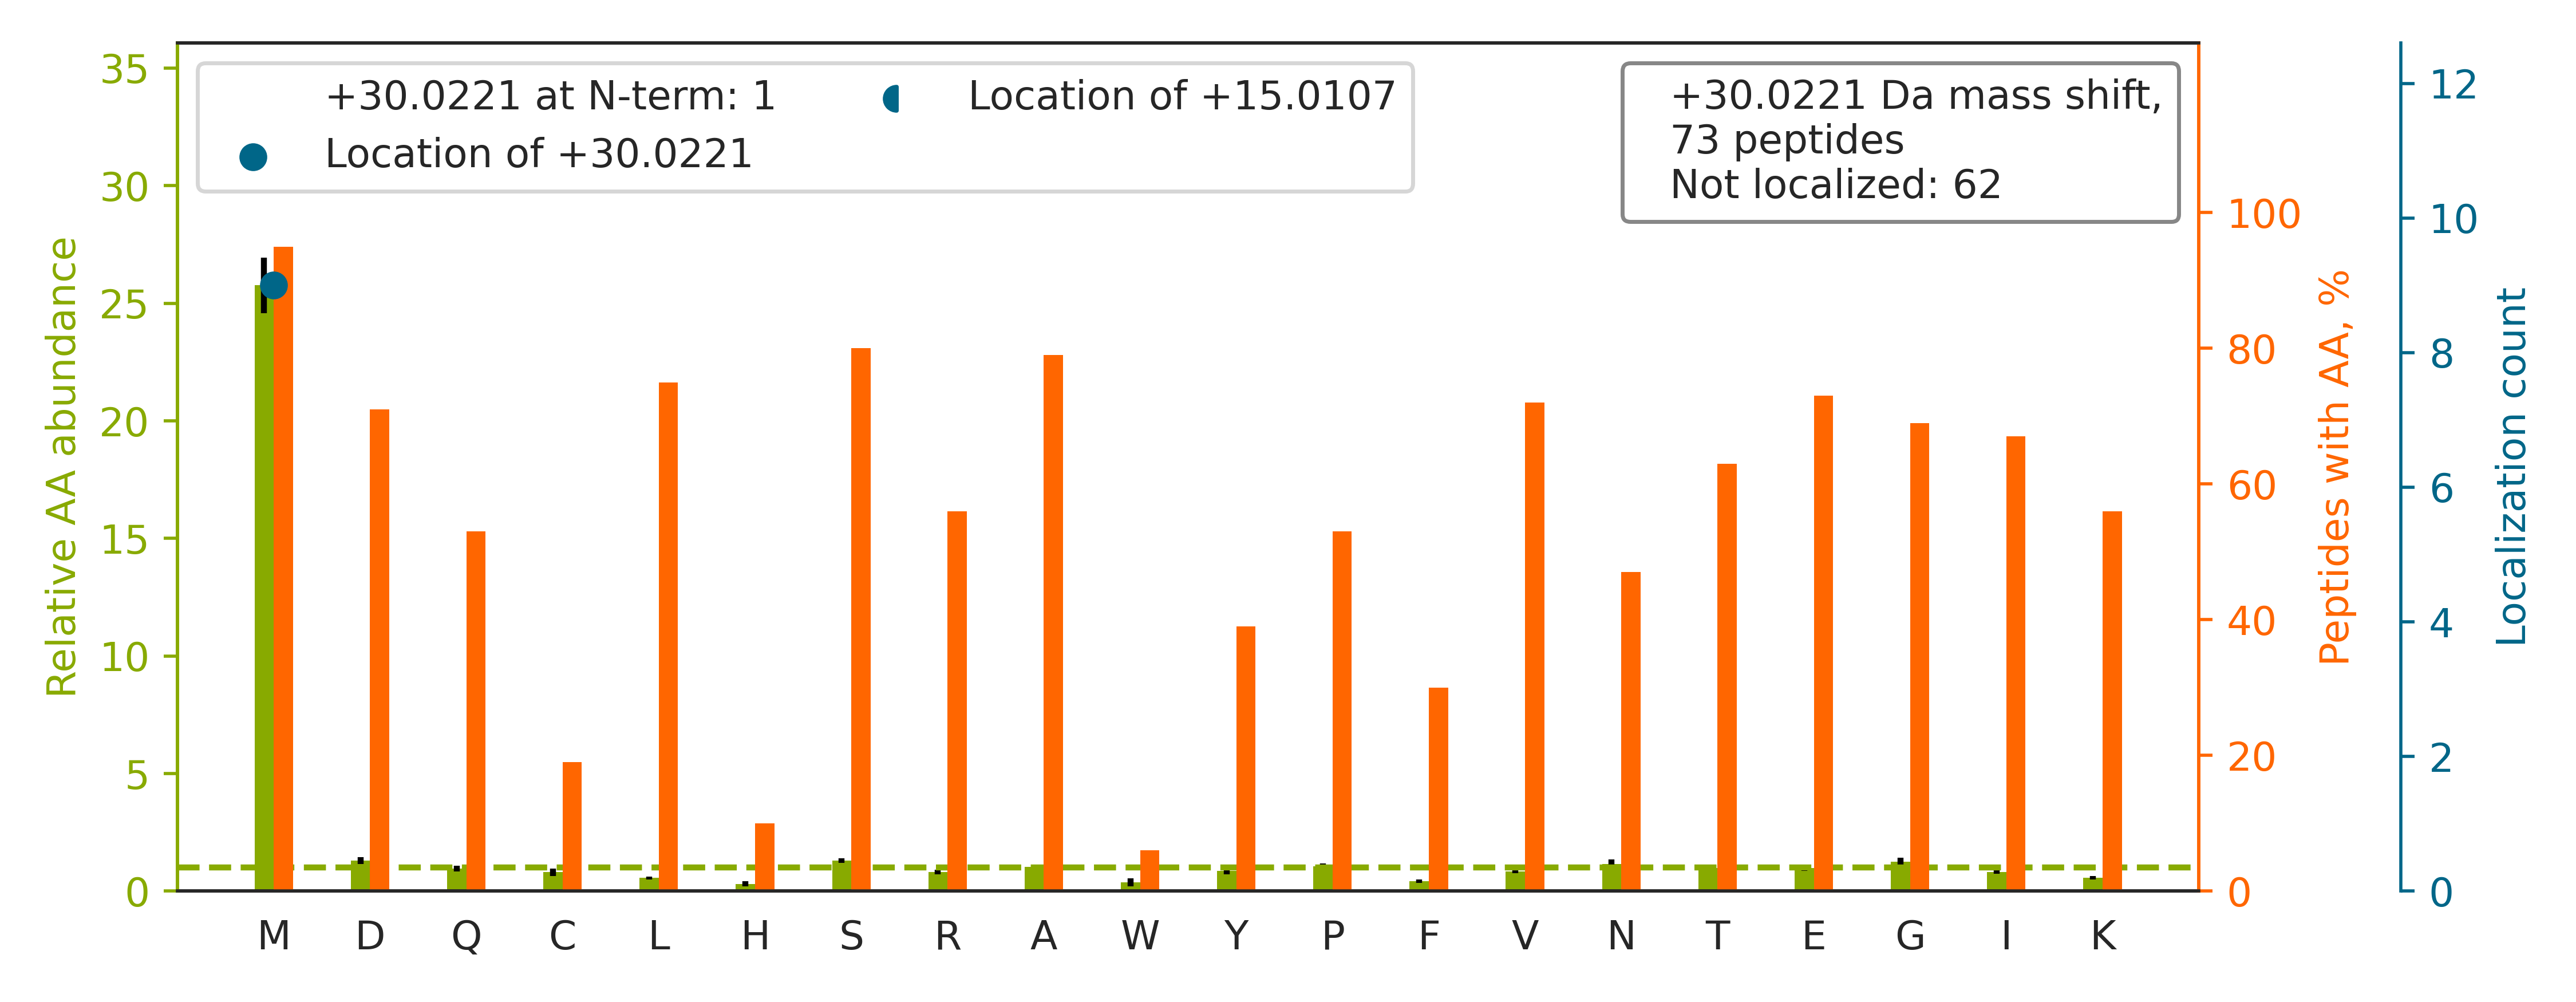

Data behind this chart, as committed beside it:
top isoform	localization score	spectrum
K.NYDGDVQSDSVAQGYGSLGMMTSVLVCPDGK.T		QEXI22261.26735.26735.4
K.NLEVLNFFNNQIEELPTQISSLQK.L		QEXI22261.55889.55889.4
R.YVPGSASMGTTMAGVDPFTGNSAYR.S		QEXI22261.18405.18405.4
K.LIEAEDNMNCQM[+30]SNITVTYR.D	0.9897	QEXI22261.16912.16912.4
K.SGDAAIVDMVPGKPMCVESFSDYPPLGR.F		QEXI22261.28092.28092.5
K.IGYNPDTVAFVPISGWNGDNMLEPSANMPWFK.G		QEXI22261.43712.43712.4
K.QFAPIHAEAPEFMEMSVEQEILVTGIK.V		QEXI22261.32707.32707.5
K.LGLGIDEDDPTADDTSAAVTEEMPPLEGDDDTSRMEEV…		QEXI22261.33987.33987.4
K.MMDYLQGSGETPQTDVR.W		QEXI22261.7704.7704.3
K.IQDVGLVPMGGVMSGAVPAAAAQEAVEEDIPIAK.E		QEXI22261.37064.37064.4
K.DSNTILLPSNPGDVTSMVAQAMGVYGALTK.A		QEXI22261.34130.34130.4
R.GGMGSGGLATGIAGGLAGMGGIQNEKETMQSLNDR.L		QEXI22261.22457.22457.5
R.SLGQNPTEAELQDMINEVDADGNGTIDFPEFLTMMAR.…		QEXI22261.49273.49273.4
R.EADIDGDGQVNYEEFVQMMTAK.-		QEXI22261.24773.24773.4
R.LLGSDGSPLMDMLQLAEEPVPQAGQELR.V		QEXI22261.33123.33123.4
K.KIGYNPDTVAFVPISGWNGDNMLEPSANMPWFK.G		QEXI22261.39771.39771.5
R.ALMDEEDMDDVVDADEYLIPQQGFFSSPSTSR.T		QEXI22261.38116.38116.4
K.ITENIGCVMTGMTADSR.S		QEXI22261.10676.10676.3
R.VIISAPSADAPM[+30]FVMGVNHEK.Y	0.8401	QEXI22261.21846.21846.4
K.IMQSSSEVGYDAMAGDFVNMVEK.G		QEXI22261.26871.26871.4
K.SKPGAAMVEMADGYAVDR.A		QEXI22261.8068.8068.4
K.ICANHYITPMMELKPNAGSDR.A		QEXI22261.12269.12269.4
R.SHMMDVQGSTQDSAIK.D		QEXI22261.3892.3892.3
K.MM[+30]ADEALGSGLVSR.V	0.5173	QEXI22261.7978.7978.3
R.VIISAPSADAPMFVMGVNHEKYDNSLK.I		QEXI22261.25147.25147.5
R.SAYDSTMETMNYAQIR.T		QEXI22261.8123.8123.3
K.SMEAEMIQLQEELAAAER.A		QEXI22261.17039.17039.3
K.LYQSAGGMPGGMPGGFPGGGAPPSGGASSGPTIEEVD.…		QEXI22261.26459.26459.3
R.VMTIPYQPMPASSPVICAGGQDR.C		QEXI22261.18942.18942.4
R.DAEDAMDAMDGAVLDGR.E		QEXI22261.7621.7621.3
R.LFAQLAGDDMEVSATELMNILNK.V		QEXI22261.39288.39288.4
R.GAPGVSVDMNITYMSPAK.L		QEXI22261.16691.16691.4
K.NATNVEQAFMTMAAEIK.K		QEXI22261.19075.19075.4
K.LAMQEFMILPVGAANFR.E		QEXI22261.28267.28267.4
R.LINANMMVLGHEPR.Q		QEXI22261.6711.6711.3
R.SNMDNM[+30]FESYINNLR.R	0.5137	QEXI22261.16467.16467.3
R.GVDLDQLLDMSYEQLMQLYSAR.Q		QEXI22261.44762.44762.4
R.M[+30]GPAMGPALGAGIER.M	0.8945	QEXI22261.6456.6456.3
R.QEEEMMAKEEELVK.V		QEXI22261.10004.10004.4
K.SVNEVMEWMNNVMNAQAK.K		QEXI22261.19004.19004.4
R.SNMDNMFESYINNLRR.Q		QEXI22261.13554.13554.4
K.NATNVEQSFMTMAAEIK.K		QEXI22261.16248.16248.4
K.ISGGSVVEMQGDEMTR.I		QEXI22261.6220.6220.3
K.KLLMMAGIDDCYTSAR.G		QEXI22261.12272.12272.3
R.GGM[+30]GSGGLATGIAGGLAGMGGIQNEK.E	0.1535	QEXI22261.18697.18697.3
R.IPSAVGYQPTLATDMGTMQER.I		QEXI22261.20020.20020.3
K.LAEQAERYDDM[+30]ATCMK.A	0.7764	QEXI22261.10211.10211.5
K.AMFESQSEDELTPFDMSIQCIQSVYISK.I		QEXI22261.37750.37750.4
R.KEVEGDDVPESIMLEM[+30]K.A	0.8768	QEXI22261.19258.19258.5
R.QQLPTFLQQMQNPDTLSAMSNPR.A		QEXI22261.21056.21056.4
R.DPPASLPAPR.R		QEXI22261.21441.21441.2
K.TVTDMLMTICAR.I		QEXI22261.9574.9574.3
K.ISIPVDISDSDMMLNIINSSITTK.A		QEXI22261.38325.38325.4
R.TEMEDLMSSKDDVGK.S		QEXI22261.9325.9325.4
K.WIDTQVVLALPYDTPVPGYMNNTVNTMR.L		QEXI22261.40688.40688.4
R.VVDLMAHMASK.E		QEXI22261.6801.6801.4
K.ITVVGVGAVGMACAISILMK.D		QEXI22261.33208.33208.4
R.TMYVLPFSMGPVGSPLSR.I		QEXI22261.24646.24646.4
K.VAKPVVEMDGDEMTR.I		QEXI22261.7800.7800.3
R.AGKPVICATQMLESMIK.K		QEXI22261.18272.18272.5
... 13 more rows
